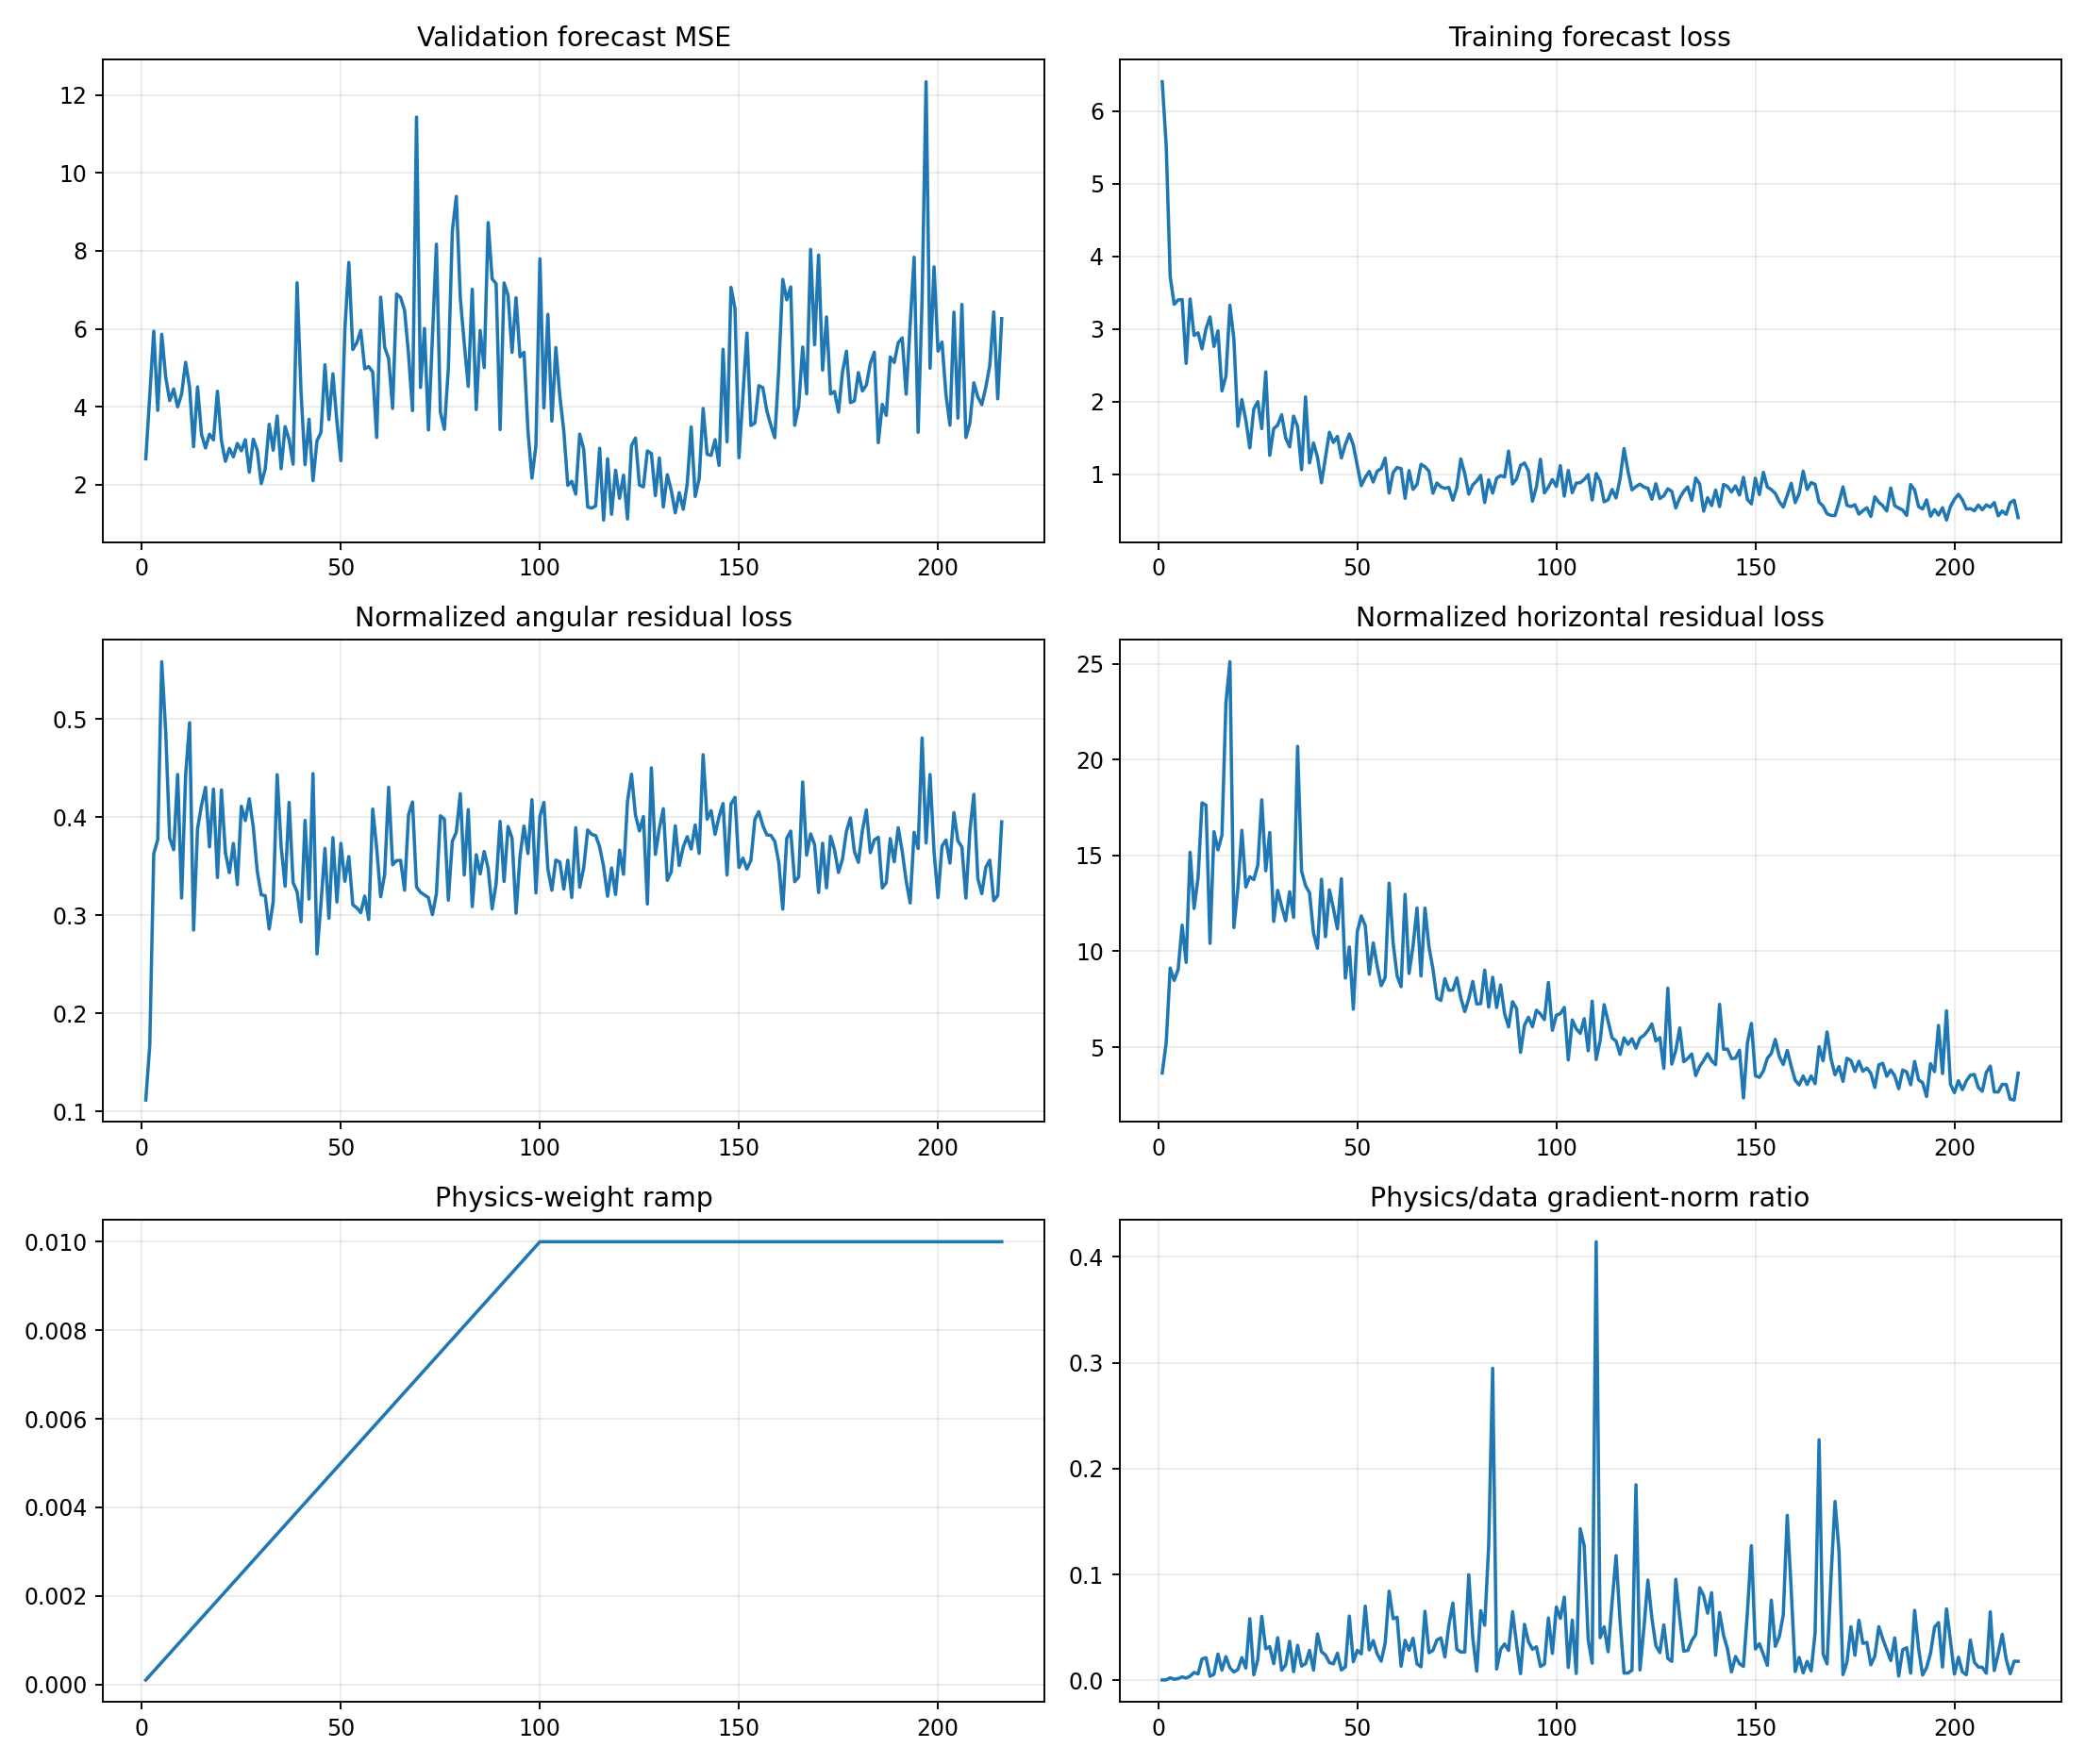

The data file committed next to this chart (first rows):
epoch, target_physics_weight, current_physics_weight, validation_forecast_mse, physics_to_data_gradient_ratio, train_total, train_data, train_cartpole_physics, train_angular_physics, train_horizontal_physics, train_data_gradient_l2, train_physics_gradient_l2
1, 0.01, 0.0001, 2.666, 0.0002667, 6.405, 6.405, 3.764, 0.1115, 3.652, 2.216, 5.91
2, 0.01, 0.0002, 4.294, 0.000404, 5.525, 5.524, 5.409, 0.1677, 5.241, 7.781, 15.72
3, 0.01, 0.0003, 5.941, 0.002286, 3.723, 3.72, 9.489, 0.3624, 9.126, 2.678, 20.41
4, 0.01, 0.0004, 3.909, 0.0009878, 3.343, 3.339, 8.854, 0.3769, 8.478, 8.059, 19.9
5, 0.01, 0.0005, 5.861, 0.00164, 3.404, 3.399, 9.614, 0.5582, 9.056, 10.33, 33.89
6, 0.01, 0.0006, 4.767, 0.003176, 3.411, 3.404, 11.85, 0.4872, 11.36, 5.174, 27.39
7, 0.01, 0.0007, 4.159, 0.002104, 2.532, 2.525, 9.798, 0.3784, 9.42, 7.718, 23.2
8, 0.01, 0.0008, 4.458, 0.003905, 3.424, 3.412, 15.53, 0.3665, 15.16, 5.144, 25.11
9, 0.01, 0.0009, 4, 0.007353, 2.921, 2.91, 12.68, 0.4433, 12.23, 4.545, 37.13
10, 0.01, 0.001, 4.332, 0.005969, 2.961, 2.947, 14.15, 0.3175, 13.83, 7.565, 45.16
11, 0.01, 0.0011, 5.144, 0.02018, 2.747, 2.727, 18.18, 0.4423, 17.74, 5.28, 96.87
12, 0.01, 0.0012, 4.507, 0.02134, 3.028, 3.006, 18.11, 0.496, 17.62, 5.096, 90.63
13, 0.01, 0.0013, 2.979, 0.00381, 3.179, 3.165, 10.7, 0.2846, 10.41, 29.67, 86.97
14, 0.01, 0.0014, 4.512, 0.005722, 2.782, 2.759, 16.62, 0.3881, 16.24, 6.314, 25.81
15, 0.01, 0.0015, 3.291, 0.02478, 2.997, 2.974, 15.7, 0.4119, 15.29, 4.542, 75.02
16, 0.01, 0.0016, 2.943, 0.009597, 2.173, 2.147, 16.49, 0.4302, 16.06, 7.854, 47.11
17, 0.01, 0.0017, 3.299, 0.02229, 2.39, 2.351, 23.31, 0.3696, 22.94, 7.346, 96.32
18, 0.01, 0.0018, 3.153, 0.01186, 3.372, 3.326, 25.53, 0.4284, 25.1, 18.7, 123.2
19, 0.01, 0.0019, 4.398, 0.007782, 2.88, 2.858, 11.58, 0.3383, 11.24, 5.538, 22.68
20, 0.01, 0.002, 3.129, 0.01019, 1.688, 1.66, 13.73, 0.4275, 13.3, 7.014, 35.73
21, 0.01, 0.0021, 2.602, 0.02135, 2.062, 2.027, 16.67, 0.3635, 16.31, 2.832, 28.79
22, 0.01, 0.0022, 2.935, 0.01151, 1.773, 1.743, 13.69, 0.3432, 13.35, 8.445, 44.2
23, 0.01, 0.0023, 2.718, 0.05817, 1.395, 1.362, 14.26, 0.373, 13.89, 4.154, 105.1
24, 0.01, 0.0024, 3.059, 0.00514, 1.93, 1.896, 14.07, 0.331, 13.73, 12.8, 27.43
25, 0.01, 0.0025, 2.873, 0.01954, 2.037, 2, 14.9, 0.4109, 14.49, 5.634, 44.03
26, 0.01, 0.0026, 3.156, 0.06038, 1.676, 1.628, 18.29, 0.3963, 17.9, 2.293, 53.26
27, 0.01, 0.0027, 2.323, 0.02979, 2.448, 2.408, 14.62, 0.4185, 14.2, 6.008, 66.28
28, 0.01, 0.0028, 3.171, 0.0318, 1.305, 1.259, 16.58, 0.3895, 16.19, 4.14, 47.01
29, 0.01, 0.0029, 2.888, 0.01571, 1.661, 1.627, 11.9, 0.3445, 11.56, 8.721, 47.25
30, 0.01, 0.003, 2.03, 0.04024, 1.716, 1.675, 13.5, 0.3207, 13.18, 6.98, 93.61
31, 0.01, 0.0031, 2.403, 0.009474, 1.858, 1.819, 12.66, 0.3198, 12.34, 13.67, 41.78
32, 0.01, 0.0032, 3.552, 0.01455, 1.538, 1.5, 11.87, 0.2857, 11.59, 15.4, 70
33, 0.01, 0.0033, 2.888, 0.03691, 1.42, 1.376, 13.42, 0.3137, 13.1, 3.819, 42.72
34, 0.01, 0.0034, 3.765, 0.00809, 1.841, 1.799, 12.21, 0.4431, 11.77, 12.56, 29.89
35, 0.01, 0.0035, 2.414, 0.03305, 1.73, 1.657, 21.06, 0.3696, 20.69, 3.318, 31.33
36, 0.01, 0.0036, 3.494, 0.0134, 1.113, 1.061, 14.51, 0.3293, 14.18, 29.63, 110.3
37, 0.01, 0.0037, 3.157, 0.01562, 2.115, 2.064, 13.84, 0.4148, 13.42, 19.81, 83.62
38, 0.01, 0.0038, 2.53, 0.02833, 1.205, 1.154, 13.38, 0.333, 13.05, 11.14, 83.09
39, 0.01, 0.0039, 7.182, 0.009597, 1.474, 1.43, 11.28, 0.3238, 10.95, 11.53, 28.38
40, 0.01, 0.004, 4.372, 0.04387, 1.276, 1.234, 10.45, 0.2931, 10.16, 11.09, 121.6
41, 0.01, 0.0041, 2.517, 0.02699, 0.939, 0.881, 14.15, 0.3965, 13.75, 17.13, 112.7
42, 0.01, 0.0042, 3.682, 0.02383, 1.275, 1.228, 11.08, 0.3163, 10.76, 9.11, 51.68
43, 0.01, 0.0043, 2.107, 0.01665, 1.636, 1.577, 13.64, 0.4441, 13.2, 38.3, 148.3
44, 0.01, 0.0044, 3.129, 0.01551, 1.492, 1.437, 12.49, 0.2603, 12.23, 11.73, 41.37
45, 0.01, 0.0045, 3.347, 0.0256, 1.572, 1.52, 11.48, 0.3115, 11.17, 5.646, 32.12
46, 0.01, 0.0046, 5.078, 0.009708, 1.288, 1.223, 14.15, 0.3679, 13.78, 12.92, 27.26
47, 0.01, 0.0047, 3.673, 0.01264, 1.451, 1.409, 8.899, 0.2967, 8.602, 39.44, 106.1
48, 0.01, 0.0048, 4.847, 0.06066, 1.603, 1.552, 10.6, 0.3789, 10.22, 3.695, 46.7
49, 0.01, 0.0049, 3.631, 0.01749, 1.434, 1.399, 7.295, 0.3133, 6.981, 9.697, 34.61
50, 0.01, 0.005, 2.62, 0.02822, 1.179, 1.122, 11.4, 0.373, 11.02, 9.569, 54
51, 0.01, 0.0051, 5.968, 0.02495, 0.9031, 0.841, 12.18, 0.3344, 11.84, 16.39, 80.21
52, 0.01, 0.0052, 7.703, 0.06999, 1.016, 0.9548, 11.69, 0.3596, 11.33, 4.311, 58.02
53, 0.01, 0.0053, 5.471, 0.02863, 1.086, 1.038, 9.112, 0.3105, 8.802, 9.397, 50.75
54, 0.01, 0.0054, 5.643, 0.03755, 0.9495, 0.8915, 10.75, 0.3073, 10.44, 12.18, 84.7
55, 0.01, 0.0055, 5.962, 0.02487, 1.094, 1.042, 9.53, 0.3025, 9.227, 12.56, 56.77
56, 0.01, 0.0056, 4.975, 0.01806, 1.124, 1.076, 8.525, 0.3193, 8.205, 16.05, 51.76
57, 0.01, 0.0057, 5.033, 0.03517, 1.272, 1.221, 8.928, 0.2955, 8.633, 19.57, 120.7
58, 0.01, 0.0058, 4.893, 0.08419, 0.8192, 0.7383, 13.96, 0.408, 13.55, 12.14, 176.3
59, 0.01, 0.0059, 3.214, 0.05818, 1.087, 1.023, 10.8, 0.368, 10.43, 5.742, 56.63
60, 0.01, 0.006, 6.812, 0.05961, 1.146, 1.091, 9.037, 0.3186, 8.718, 7.472, 74.24
... 156 more rows
